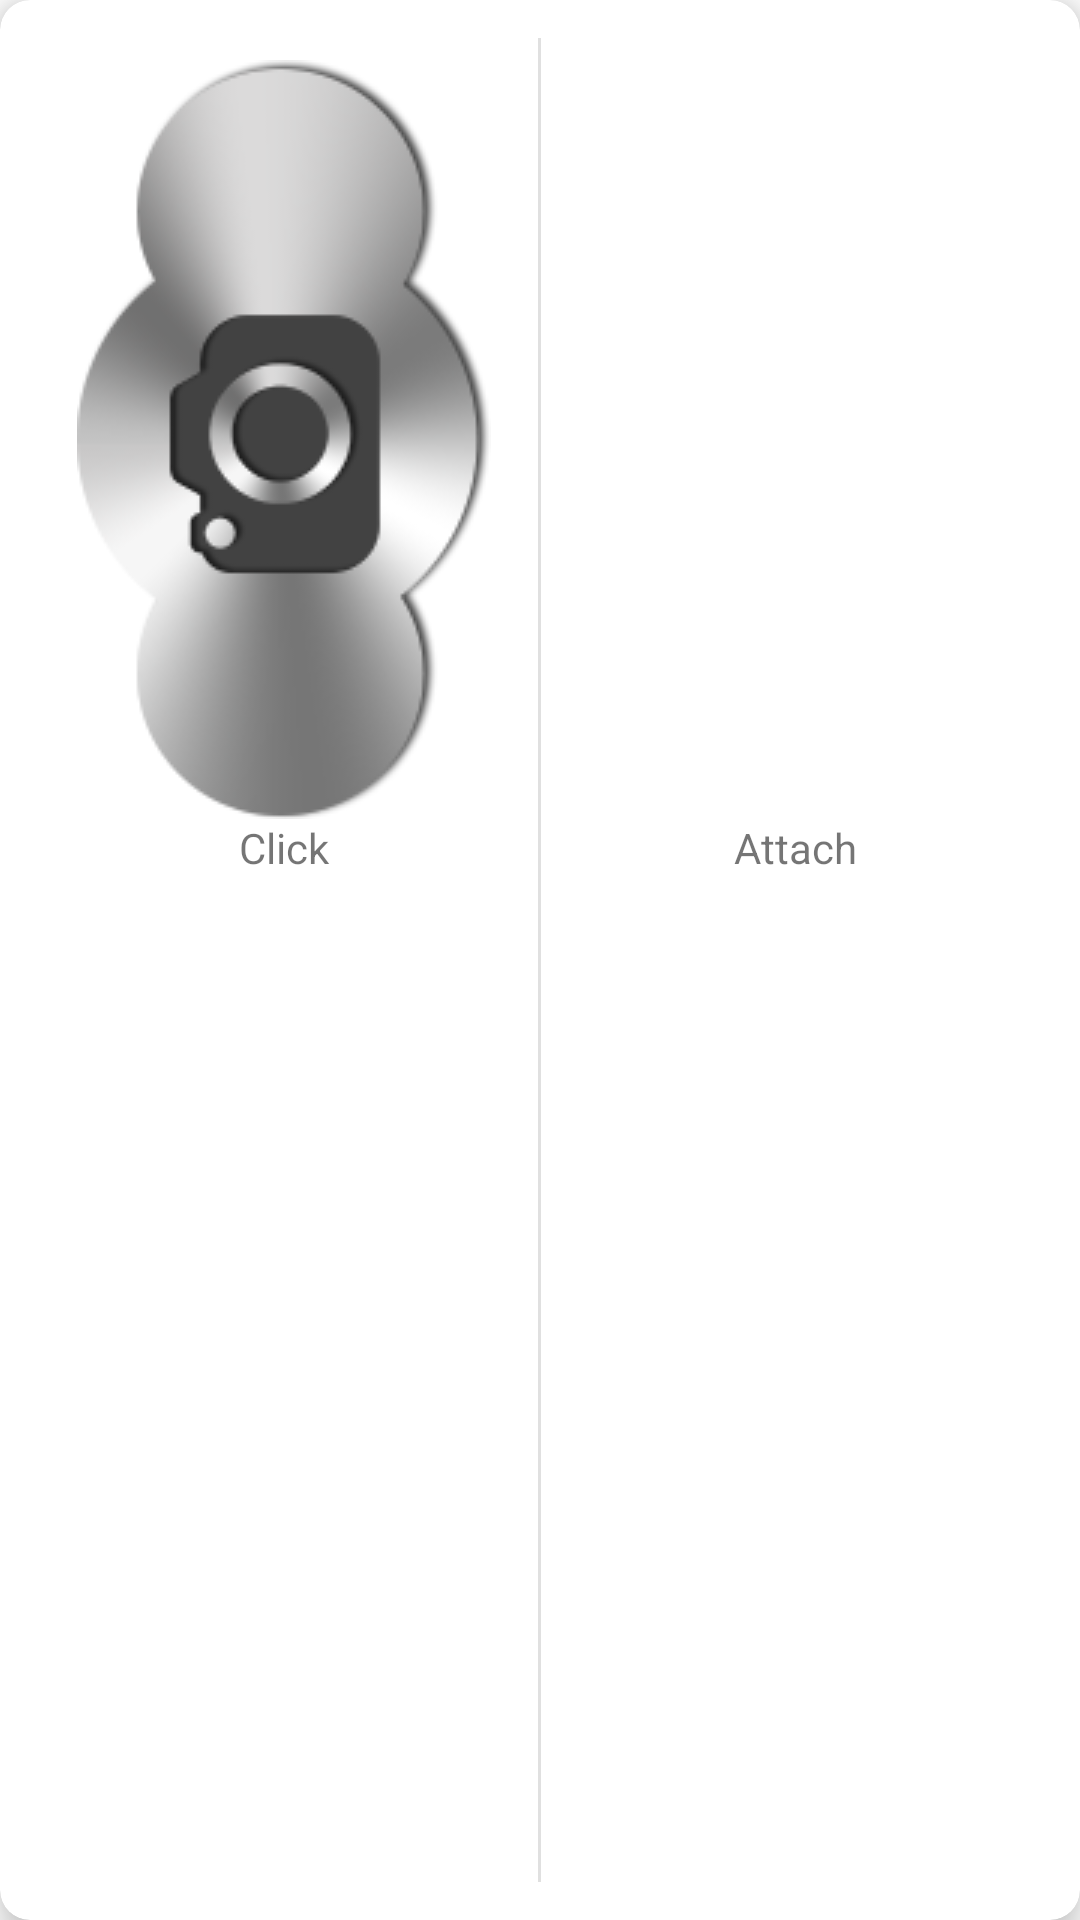

Produce the Android XML layout that renders to this screen, including the resource entries it uses.
<!-- AndroidManifest.xml: application theme Theme.SurveyApp.myapp -->
<!-- res/layout/dialog_click_attach.xml -->
<?xml version="1.0" encoding="utf-8"?>
<androidx.cardview.widget.CardView xmlns:android="http://schemas.android.com/apk/res/android"
    xmlns:app="http://schemas.android.com/apk/res-auto"
    xmlns:card_view="http://schemas.android.com/tools"
    android:id="@+id/card_view"
    android:layout_width="match_parent"
    android:layout_height="wrap_content"
    android:layout_alignParentTop="true"
    android:layout_gravity="center"
    android:layout_margin="10dp"
    android:background="@color/white"
    android:elevation="8dp"
    app:cardBackgroundColor="@color/white"
    app:cardCornerRadius="10dp"
    app:cardElevation="8dp"
    card_view:cardBackgroundColor="@android:color/white"
    card_view:cardCornerRadius="10dp"
    card_view:cardElevation="8dp">
<LinearLayout

    android:divider="?android:listDivider"
    android:dividerPadding="2.5dp"
    android:orientation="horizontal"
    android:padding="10dp"
    android:showDividers="middle" android:layout_width="match_parent"
    android:layout_height="match_parent">
    <androidx.appcompat.widget.AppCompatTextView
        android:id="@+id/click"
        android:layout_width="0dp"
        android:layout_weight="1"
        android:layout_height="wrap_content"
        android:drawableTop="@drawable/camera"
        android:gravity="center"
        android:padding="10dp"
        android:text="@string/click" />

    <androidx.appcompat.widget.AppCompatTextView
        android:id="@+id/attach"
        android:layout_width="0dp"
        android:layout_weight="1"
        android:layout_height="wrap_content"
        android:drawableTop="@drawable/attach"
        android:gravity="center"
        android:padding="10dp"
        android:text="@string/attach" />
</LinearLayout></androidx.cardview.widget.CardView>
<!-- resources referenced by this layout -->
<resources>
  <color name="white">#FFFFFF</color>
  <!-- drawable camera: png bitmap (drawable-v24, 25347 bytes) -->
  <string name="attach">Attach</string>
  <string name="click">Click</string>
  <style name="Theme.SurveyApp.myapp" parent="Theme.MaterialComponents.DayNight.DarkActionBar">
          
          <item name="colorPrimary">@color/purple_500</item>
          <item name="colorPrimaryVariant">@color/purple_700</item>
          <item name="colorOnPrimary">@color/white</item>
          
          <item name="colorSecondary">@color/teal_200</item>
          <item name="colorSecondaryVariant">@color/teal_200</item>
          <item name="colorOnSecondary">@color/white</item>
          
          <item name="android:statusBarColor" tools:targetApi="l">?attr/colorPrimaryVariant</item>
          
      </style>
  <color name="purple_500">#FF6200EE</color>
  <color name="purple_700">#FF3700B3</color>
  <color name="teal_200">#FF03DAC5</color>
</resources>
